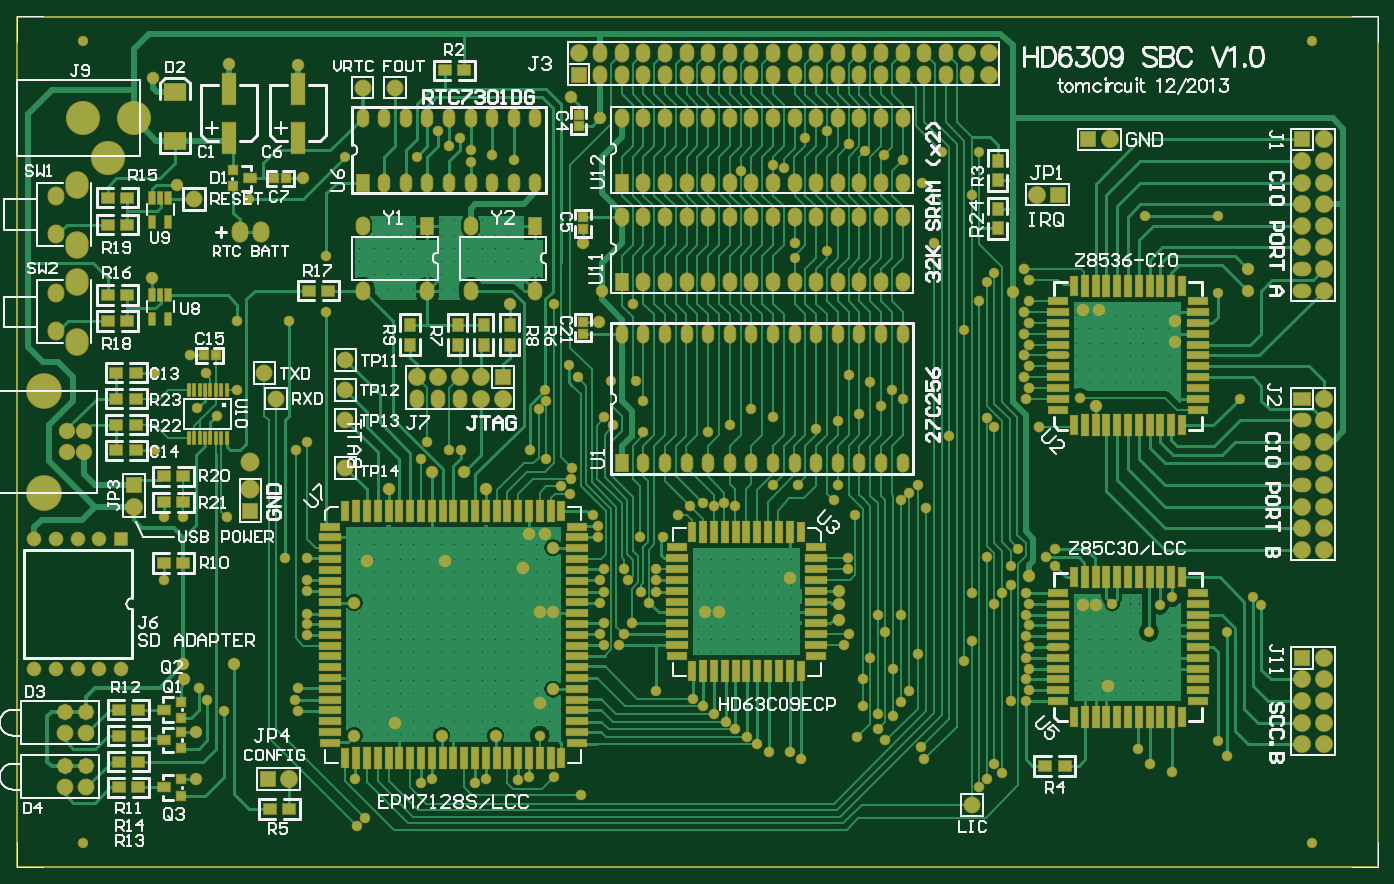
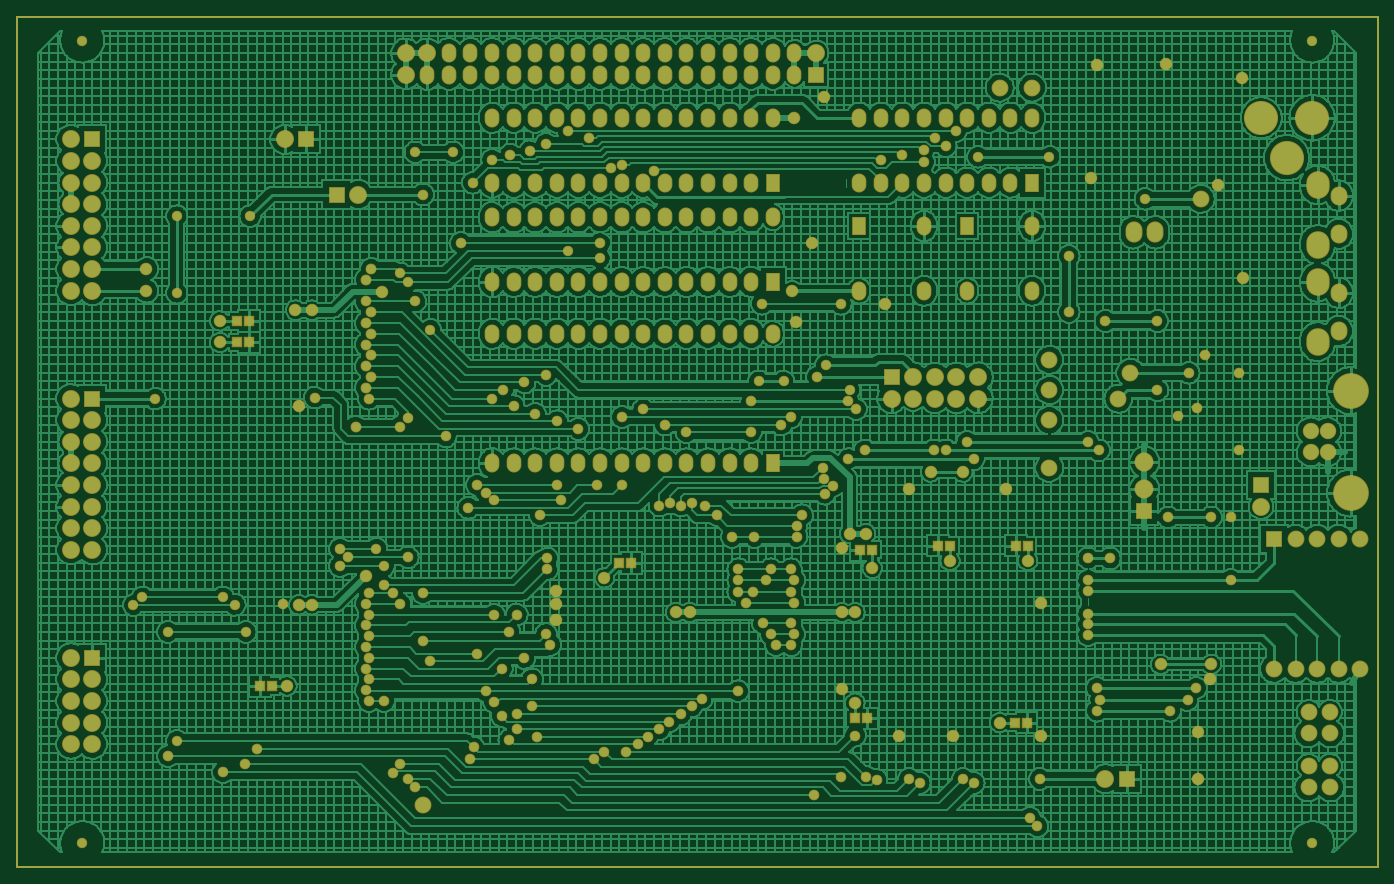
Circuit board: 7 layer files. Board 160.0 x 100.0 mm.
- drill: 6309sbc_4.DRL (7221 bytes)
- bottom_copper: 6309sbc_4.GBL (224263 bytes)
- bottom_mask: 6309sbc_4.GBS (13259 bytes)
- outline: 6309sbc_4.GM1 (1824 bytes)
- top_copper: 6309sbc_4.GTL (95317 bytes)
- top_silk: 6309sbc_4.GTO (52764 bytes)
- top_mask: 6309sbc_4.GTS (19140 bytes)

=== drill: 6309sbc_4.DRL (7221 bytes, source withheld) ===
=== bottom_copper: 6309sbc_4.GBL (224263 bytes, source omitted) ===
=== bottom_mask: 6309sbc_4.GBS (13259 bytes, source omitted) ===
=== outline: 6309sbc_4.GM1 ===
%FSLAX24Y24*%
%MOIN*%
G70*
G01*
G75*
%ADD10C,0.0100*%
%ADD11R,0.0270X0.0550*%
%ADD12R,0.0240X0.0550*%
%ADD13R,0.0300X0.0900*%
%ADD14R,0.0300X0.1000*%
%ADD15R,0.0900X0.0300*%
%ADD16R,0.1000X0.0300*%
%ADD17R,0.1000X0.0750*%
%ADD18R,0.0160X0.0600*%
%ADD19R,0.0550X0.0400*%
%ADD20R,0.0400X0.0400*%
%ADD21R,0.0630X0.1417*%
%ADD22R,0.0500X0.0600*%
%ADD23O,0.1000X0.0300*%
%ADD24R,0.0600X0.0500*%
%ADD25C,0.0300*%
%ADD26C,0.0150*%
%ADD27C,0.0120*%
%ADD28C,0.0200*%
%ADD29C,0.0300*%
%ADD30C,0.0100*%
%ADD31C,0.0120*%
%ADD32O,0.0700X0.0900*%
%ADD33C,0.0800*%
%ADD34O,0.0500X0.0800*%
%ADD35R,0.0600X0.0800*%
%ADD36O,0.0600X0.0800*%
%ADD37C,0.0680*%
%ADD38C,0.1575*%
%ADD39R,0.0600X0.0600*%
%ADD40C,0.0600*%
%ADD41C,0.1500*%
%ADD42O,0.1000X0.1200*%
%ADD43O,0.0700X0.0800*%
%ADD44R,0.0700X0.0700*%
%ADD45C,0.0750*%
%ADD46C,0.0700*%
%ADD47O,0.0800X0.0600*%
%ADD48P,0.0700X8X0*%
%ADD49R,0.0800X0.0600*%
%ADD50C,0.0400*%
%ADD51C,0.0500*%
%ADD52C,0.0410*%
%ADD53C,0.0420*%
%ADD54C,0.0050*%
%ADD55R,0.0350X0.0630*%
%ADD56R,0.0320X0.0630*%
%ADD57R,0.0380X0.0980*%
%ADD58R,0.0380X0.1080*%
%ADD59R,0.0980X0.0380*%
%ADD60R,0.1080X0.0380*%
%ADD61R,0.1080X0.0830*%
%ADD62R,0.0240X0.0680*%
%ADD63R,0.0630X0.0480*%
%ADD64R,0.0480X0.0480*%
%ADD65R,0.0710X0.1497*%
%ADD66R,0.0580X0.0680*%
%ADD67O,0.1080X0.0380*%
%ADD68R,0.0680X0.0580*%
%ADD69O,0.0780X0.0980*%
%ADD70C,0.0880*%
%ADD71O,0.0580X0.0880*%
%ADD72R,0.0680X0.0880*%
%ADD73O,0.0680X0.0880*%
%ADD74C,0.0760*%
%ADD75C,0.1655*%
%ADD76R,0.0680X0.0680*%
%ADD77C,0.1580*%
%ADD78O,0.1080X0.1280*%
%ADD79O,0.0780X0.0880*%
%ADD80R,0.0780X0.0780*%
%ADD81C,0.0830*%
%ADD82C,0.0780*%
%ADD83O,0.0880X0.0680*%
%ADD84P,0.0780X8X0*%
%ADD85R,0.0880X0.0680*%
%ADD86C,0.0480*%
%ADD87C,0.0580*%
%ADD88C,0.0490*%
D10*
X0Y19685D02*
X62992D01*
Y-19685D02*
Y19685D01*
X0Y-19685D02*
X62992D01*
X0D02*
Y19685D01*
M02*

=== top_copper: 6309sbc_4.GTL (95317 bytes, source omitted) ===
=== top_silk: 6309sbc_4.GTO (52764 bytes, source omitted) ===
=== top_mask: 6309sbc_4.GTS (19140 bytes, source omitted) ===
